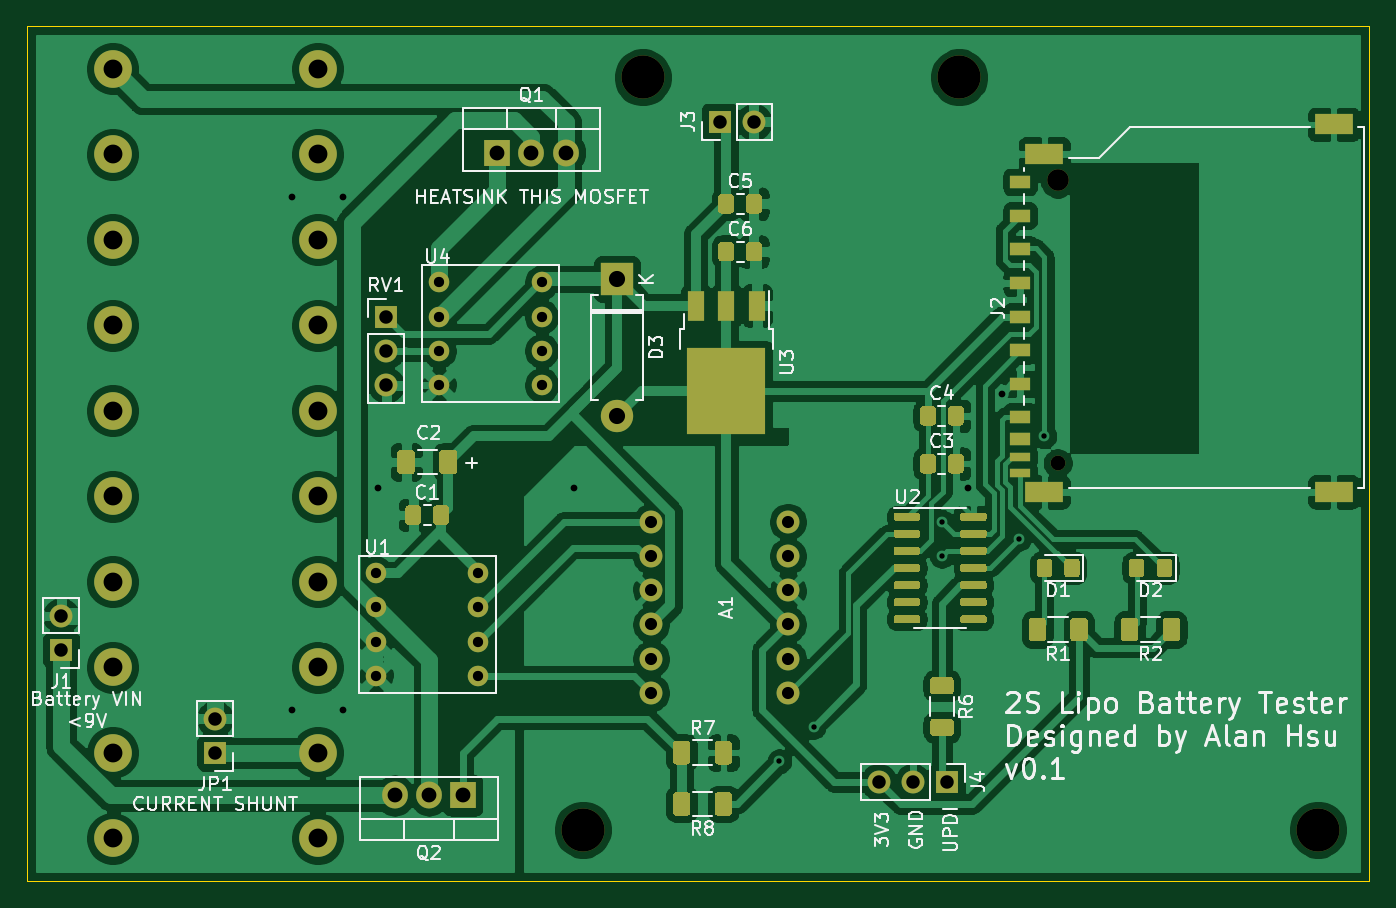
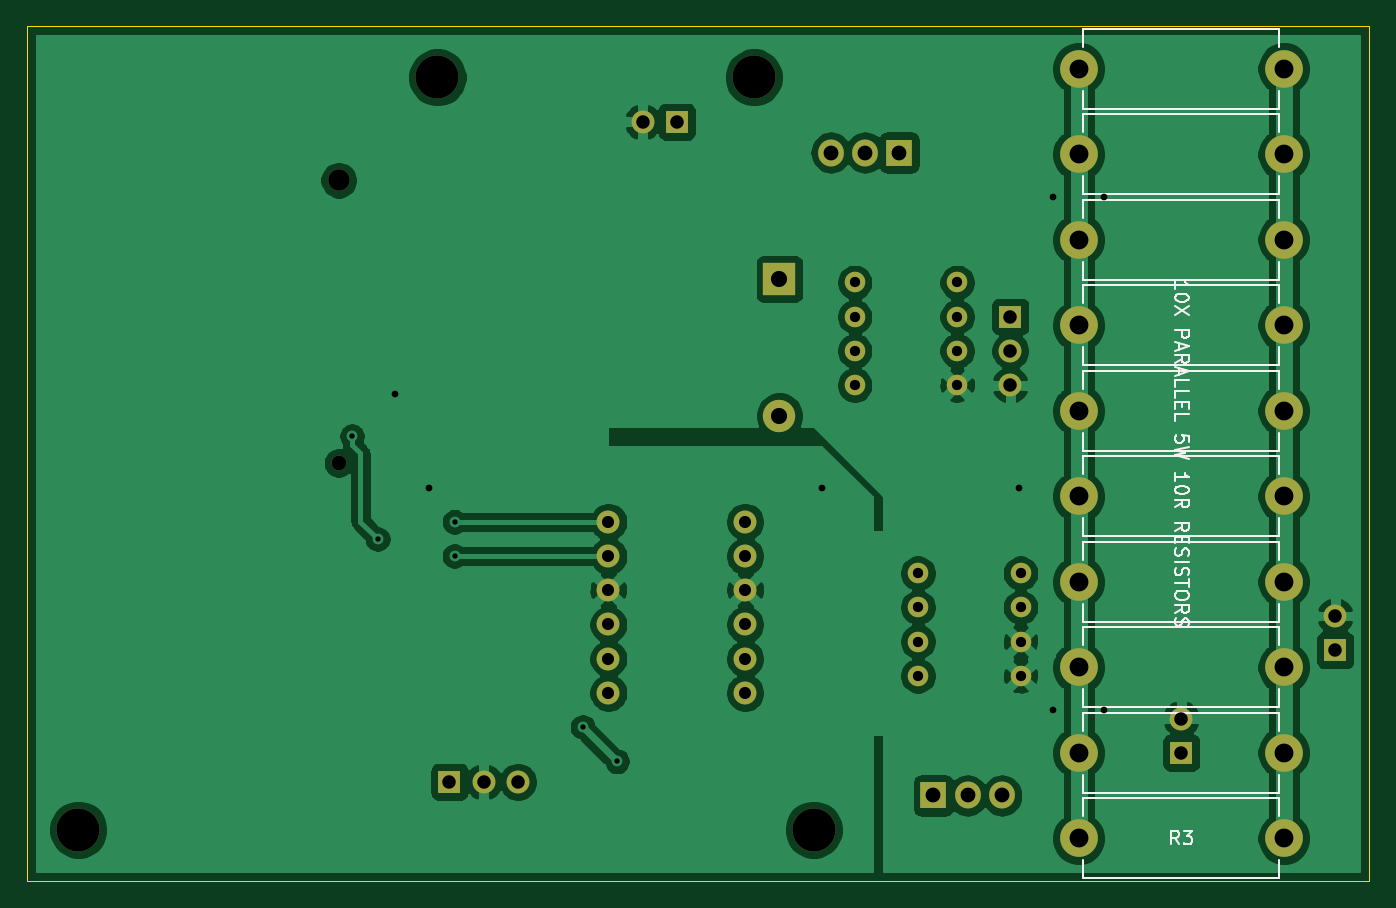
Circuit board: 11 layer files. Board 99.7 x 63.5 mm.
- bottom_copper: BattTester-B_Cu.gbr (127146 bytes)
- bottom_mask: BattTester-B_Mask.gbr (3211 bytes)
- paste: BattTester-B_Paste.gbr (463 bytes)
- bottom_silk: BattTester-B_SilkS.gbr (10855 bytes)
- outline: BattTester-Edge_Cuts.gbr (697 bytes)
- top_copper: BattTester-F_Cu.gbr (211386 bytes)
- top_mask: BattTester-F_Mask.gbr (17880 bytes)
- paste: BattTester-F_Paste.gbr (15224 bytes)
- top_silk: BattTester-F_SilkS.gbr (46891 bytes)
- drill: BattTester-NPTH.drl (388 bytes)
- drill: BattTester-PTH.drl (1391 bytes)

=== bottom_copper: BattTester-B_Cu.gbr (127146 bytes, source omitted) ===
=== bottom_mask: BattTester-B_Mask.gbr ===
%TF.GenerationSoftware,KiCad,Pcbnew,(5.1.10)-1*%
%TF.CreationDate,2021-10-19T15:37:26-04:00*%
%TF.ProjectId,BattTester,42617474-5465-4737-9465-722e6b696361,rev?*%
%TF.SameCoordinates,Original*%
%TF.FileFunction,Soldermask,Bot*%
%TF.FilePolarity,Negative*%
%FSLAX46Y46*%
G04 Gerber Fmt 4.6, Leading zero omitted, Abs format (unit mm)*
G04 Created by KiCad (PCBNEW (5.1.10)-1) date 2021-10-19 15:37:26*
%MOMM*%
%LPD*%
G01*
G04 APERTURE LIST*
%ADD10C,2.800000*%
%ADD11O,2.800000X2.800000*%
%ADD12O,1.905000X2.000000*%
%ADD13R,1.905000X2.000000*%
%ADD14C,1.524000*%
%ADD15C,3.200000*%
%ADD16O,1.700000X1.700000*%
%ADD17R,1.700000X1.700000*%
%ADD18C,1.100000*%
%ADD19C,1.600000*%
%ADD20O,2.400000X2.400000*%
%ADD21R,2.400000X2.400000*%
%ADD22C,1.700000*%
G04 APERTURE END LIST*
D10*
%TO.C,R3*%
X145415000Y-66675000D03*
D11*
X160655000Y-66675000D03*
D10*
X145415000Y-73025000D03*
D11*
X160655000Y-73025000D03*
D10*
X145415000Y-79375000D03*
D11*
X160655000Y-79375000D03*
D10*
X145415000Y-85725000D03*
D11*
X160655000Y-85725000D03*
D10*
X145415000Y-92075000D03*
D11*
X160655000Y-92075000D03*
D10*
X145415000Y-98425000D03*
D11*
X160655000Y-98425000D03*
D10*
X145415000Y-104775000D03*
D11*
X160655000Y-104775000D03*
D10*
X145415000Y-111125000D03*
D11*
X160655000Y-111125000D03*
D10*
X145415000Y-117475000D03*
D11*
X160655000Y-117475000D03*
X160655000Y-123825000D03*
D10*
X145415000Y-123825000D03*
%TD*%
D12*
%TO.C,Q2*%
X166370000Y-120650000D03*
X168910000Y-120650000D03*
D13*
X171450000Y-120650000D03*
%TD*%
D14*
%TO.C,U4*%
X177292000Y-82550000D03*
X177292000Y-85090000D03*
X177292000Y-87630000D03*
X177292000Y-90170000D03*
X169672000Y-90170000D03*
X169672000Y-87630000D03*
X169672000Y-85090000D03*
X169672000Y-82550000D03*
%TD*%
%TO.C,U1*%
X172593000Y-104140000D03*
X172593000Y-106680000D03*
X172593000Y-109220000D03*
X172593000Y-111760000D03*
X164973000Y-111760000D03*
X164973000Y-109220000D03*
X164973000Y-106680000D03*
X164973000Y-104140000D03*
%TD*%
D15*
%TO.C,REF\u002A\u002A*%
X208280000Y-67310000D03*
%TD*%
%TO.C,REF\u002A\u002A*%
X184785000Y-67310000D03*
%TD*%
%TO.C,REF\u002A\u002A*%
X180340000Y-123190000D03*
%TD*%
%TO.C,REF\u002A\u002A*%
X234950000Y-123190000D03*
%TD*%
D16*
%TO.C,J1*%
X141605000Y-107315000D03*
D17*
X141605000Y-109855000D03*
%TD*%
D16*
%TO.C,RV1*%
X165735000Y-90170000D03*
X165735000Y-87630000D03*
D17*
X165735000Y-85090000D03*
%TD*%
D12*
%TO.C,Q1*%
X179070000Y-72898000D03*
X176530000Y-72898000D03*
D13*
X173990000Y-72898000D03*
%TD*%
D16*
%TO.C,JP1*%
X153035000Y-114935000D03*
D17*
X153035000Y-117475000D03*
%TD*%
D16*
%TO.C,J4*%
X202311000Y-119634000D03*
X204851000Y-119634000D03*
D17*
X207391000Y-119634000D03*
%TD*%
D16*
%TO.C,J3*%
X193040000Y-70612000D03*
D17*
X190500000Y-70612000D03*
%TD*%
D18*
%TO.C,J2*%
X215615000Y-95955000D03*
D19*
X215615000Y-74955000D03*
%TD*%
D20*
%TO.C,D3*%
X182880000Y-92456000D03*
D21*
X182880000Y-82296000D03*
%TD*%
D22*
%TO.C,A1*%
X195580000Y-100330000D03*
X195580000Y-102870000D03*
X195580000Y-105410000D03*
X195580000Y-107950000D03*
X195580000Y-110490000D03*
X195580000Y-113030000D03*
X185420000Y-113030000D03*
X185420000Y-110490000D03*
X185420000Y-107950000D03*
X185420000Y-105410000D03*
X185420000Y-102870000D03*
X185420000Y-100330000D03*
%TD*%
M02*

=== paste: BattTester-B_Paste.gbr ===
%TF.GenerationSoftware,KiCad,Pcbnew,(5.1.10)-1*%
%TF.CreationDate,2021-10-19T15:37:26-04:00*%
%TF.ProjectId,BattTester,42617474-5465-4737-9465-722e6b696361,rev?*%
%TF.SameCoordinates,Original*%
%TF.FileFunction,Paste,Bot*%
%TF.FilePolarity,Positive*%
%FSLAX46Y46*%
G04 Gerber Fmt 4.6, Leading zero omitted, Abs format (unit mm)*
G04 Created by KiCad (PCBNEW (5.1.10)-1) date 2021-10-19 15:37:26*
%MOMM*%
%LPD*%
G01*
G04 APERTURE LIST*
G04 APERTURE END LIST*
M02*

=== bottom_silk: BattTester-B_SilkS.gbr (10855 bytes, source omitted) ===
=== outline: BattTester-Edge_Cuts.gbr ===
%TF.GenerationSoftware,KiCad,Pcbnew,(5.1.10)-1*%
%TF.CreationDate,2021-10-19T15:37:26-04:00*%
%TF.ProjectId,BattTester,42617474-5465-4737-9465-722e6b696361,rev?*%
%TF.SameCoordinates,Original*%
%TF.FileFunction,Profile,NP*%
%FSLAX46Y46*%
G04 Gerber Fmt 4.6, Leading zero omitted, Abs format (unit mm)*
G04 Created by KiCad (PCBNEW (5.1.10)-1) date 2021-10-19 15:37:26*
%MOMM*%
%LPD*%
G01*
G04 APERTURE LIST*
%TA.AperFunction,Profile*%
%ADD10C,0.050000*%
%TD*%
G04 APERTURE END LIST*
D10*
X238760000Y-63500000D02*
X139065000Y-63500000D01*
X238760000Y-127000000D02*
X238760000Y-63500000D01*
X139065000Y-127000000D02*
X238760000Y-127000000D01*
X139065000Y-63500000D02*
X139065000Y-127000000D01*
M02*

=== top_copper: BattTester-F_Cu.gbr (211386 bytes, source omitted) ===
=== top_mask: BattTester-F_Mask.gbr (17880 bytes, source omitted) ===
=== paste: BattTester-F_Paste.gbr (15224 bytes, source omitted) ===
=== top_silk: BattTester-F_SilkS.gbr (46891 bytes, source omitted) ===
=== drill: BattTester-NPTH.drl ===
M48
; DRILL file {KiCad (5.1.10)-1} date 10/19/21 15:37:27
; FORMAT={-:-/ absolute / inch / decimal}
; #@! TF.CreationDate,2021-10-19T15:37:27-04:00
; #@! TF.GenerationSoftware,Kicad,Pcbnew,(5.1.10)-1
; #@! TF.FileFunction,NonPlated,1,2,NPTH
FMAT,2
INCH
T1C0.0433
T2C0.0630
T3C0.1260
%
G90
G05
T1
X8.4888Y-3.7778
T2
X8.4888Y-2.951
T3
X7.1Y-4.85
X7.275Y-2.65
X8.2Y-2.65
X9.25Y-4.85
T0
M30

=== drill: BattTester-PTH.drl ===
M48
; DRILL file {KiCad (5.1.10)-1} date 10/19/21 15:37:27
; FORMAT={-:-/ absolute / inch / decimal}
; #@! TF.CreationDate,2021-10-19T15:37:27-04:00
; #@! TF.GenerationSoftware,Kicad,Pcbnew,(5.1.10)-1
; #@! TF.FileFunction,Plated,1,2,PTH
FMAT,2
INCH
T1C0.0157
T2C0.0197
T3C0.0300
T4C0.0354
T5C0.0394
T6C0.0433
T7C0.0472
T8C0.0551
%
G90
G05
T1
X7.675Y-4.65
X7.775Y-4.55
X8.15Y-3.95
X8.15Y-4.05
X8.375Y-4.0
X8.45Y-3.7
T2
X6.25Y-3.0
X6.25Y-4.5
X6.4Y-3.0
X6.4Y-4.5
X6.5Y-3.85
X7.075Y-3.85
X8.225Y-3.85
X8.325Y-3.575
T3
X6.495Y-4.1
X6.495Y-4.2
X6.495Y-4.3
X6.495Y-4.4
X6.68Y-3.25
X6.68Y-3.35
X6.68Y-3.45
X6.68Y-3.55
X6.795Y-4.1
X6.795Y-4.2
X6.795Y-4.3
X6.795Y-4.4
X6.98Y-3.25
X6.98Y-3.35
X6.98Y-3.45
X6.98Y-3.55
T4
X7.3Y-3.95
X7.3Y-4.05
X7.3Y-4.15
X7.3Y-4.25
X7.3Y-4.35
X7.3Y-4.45
X7.7Y-3.95
X7.7Y-4.05
X7.7Y-4.15
X7.7Y-4.25
X7.7Y-4.35
X7.7Y-4.45
T5
X5.575Y-4.225
X5.575Y-4.325
X6.025Y-4.525
X6.025Y-4.625
X6.525Y-3.35
X6.525Y-3.45
X6.525Y-3.55
X7.5Y-2.78
X7.6Y-2.78
X7.965Y-4.71
X8.065Y-4.71
X8.165Y-4.71
T6
X6.55Y-4.75
X6.65Y-4.75
X6.75Y-4.75
X6.85Y-2.87
X6.95Y-2.87
X7.05Y-2.87
T7
X7.2Y-3.24
X7.2Y-3.64
T8
X5.725Y-2.625
X5.725Y-2.875
X5.725Y-3.125
X5.725Y-3.375
X5.725Y-3.625
X5.725Y-3.875
X5.725Y-4.125
X5.725Y-4.375
X5.725Y-4.625
X5.725Y-4.875
X6.325Y-2.625
X6.325Y-2.875
X6.325Y-3.125
X6.325Y-3.375
X6.325Y-3.625
X6.325Y-3.875
X6.325Y-4.125
X6.325Y-4.375
X6.325Y-4.625
X6.325Y-4.875
T0
M30
